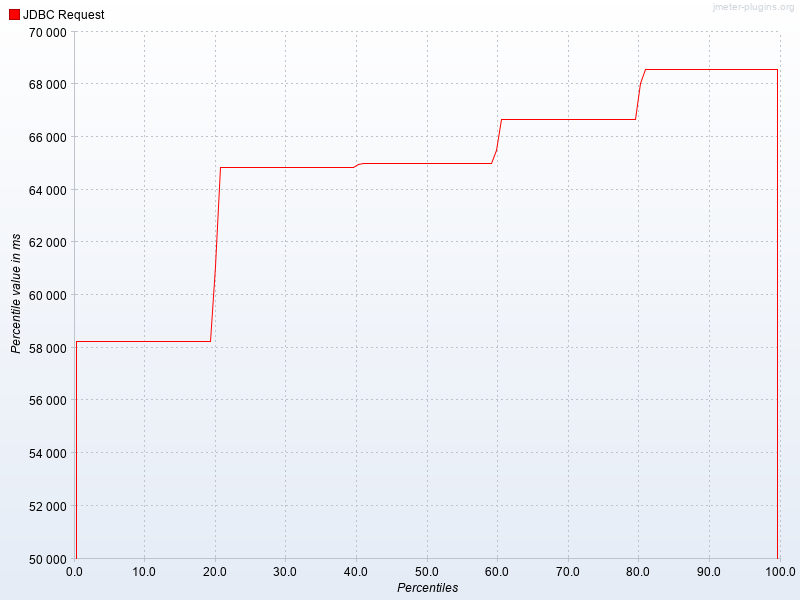

The table this chart was drawn from, first rows:
Percentiles, JDBC Request
0.1, 58270
0.2, 58270
0.3, 58270
0.4, 58270
0.5, 58270
0.6, 58270
0.7, 58270
0.8, 58270
0.9, 58270
1.0, 58270
1.1, 58270
1.2, 58270
1.3, 58270
1.4, 58270
1.5, 58270
1.6, 58270
1.7, 58270
1.8, 58270
1.9, 58270
2.0, 58270
2.1, 58270
2.2, 58270
2.3, 58270
2.4, 58270
2.5, 58270
2.6, 58270
2.7, 58270
2.8, 58270
2.9, 58270
3.0, 58270
3.1, 58270
3.2, 58270
3.3, 58270
3.4, 58270
3.5, 58270
3.6, 58270
3.7, 58270
3.8, 58270
3.9, 58270
4.0, 58270
4.1, 58270
4.2, 58270
4.3, 58270
4.4, 58270
4.5, 58270
4.6, 58270
4.7, 58270
4.8, 58270
4.9, 58270
5.0, 58270
5.1, 58270
5.2, 58270
5.3, 58270
5.4, 58270
5.5, 58270
5.6, 58270
5.7, 58270
5.8, 58270
5.9, 58270
6.0, 58270
... 939 more rows
